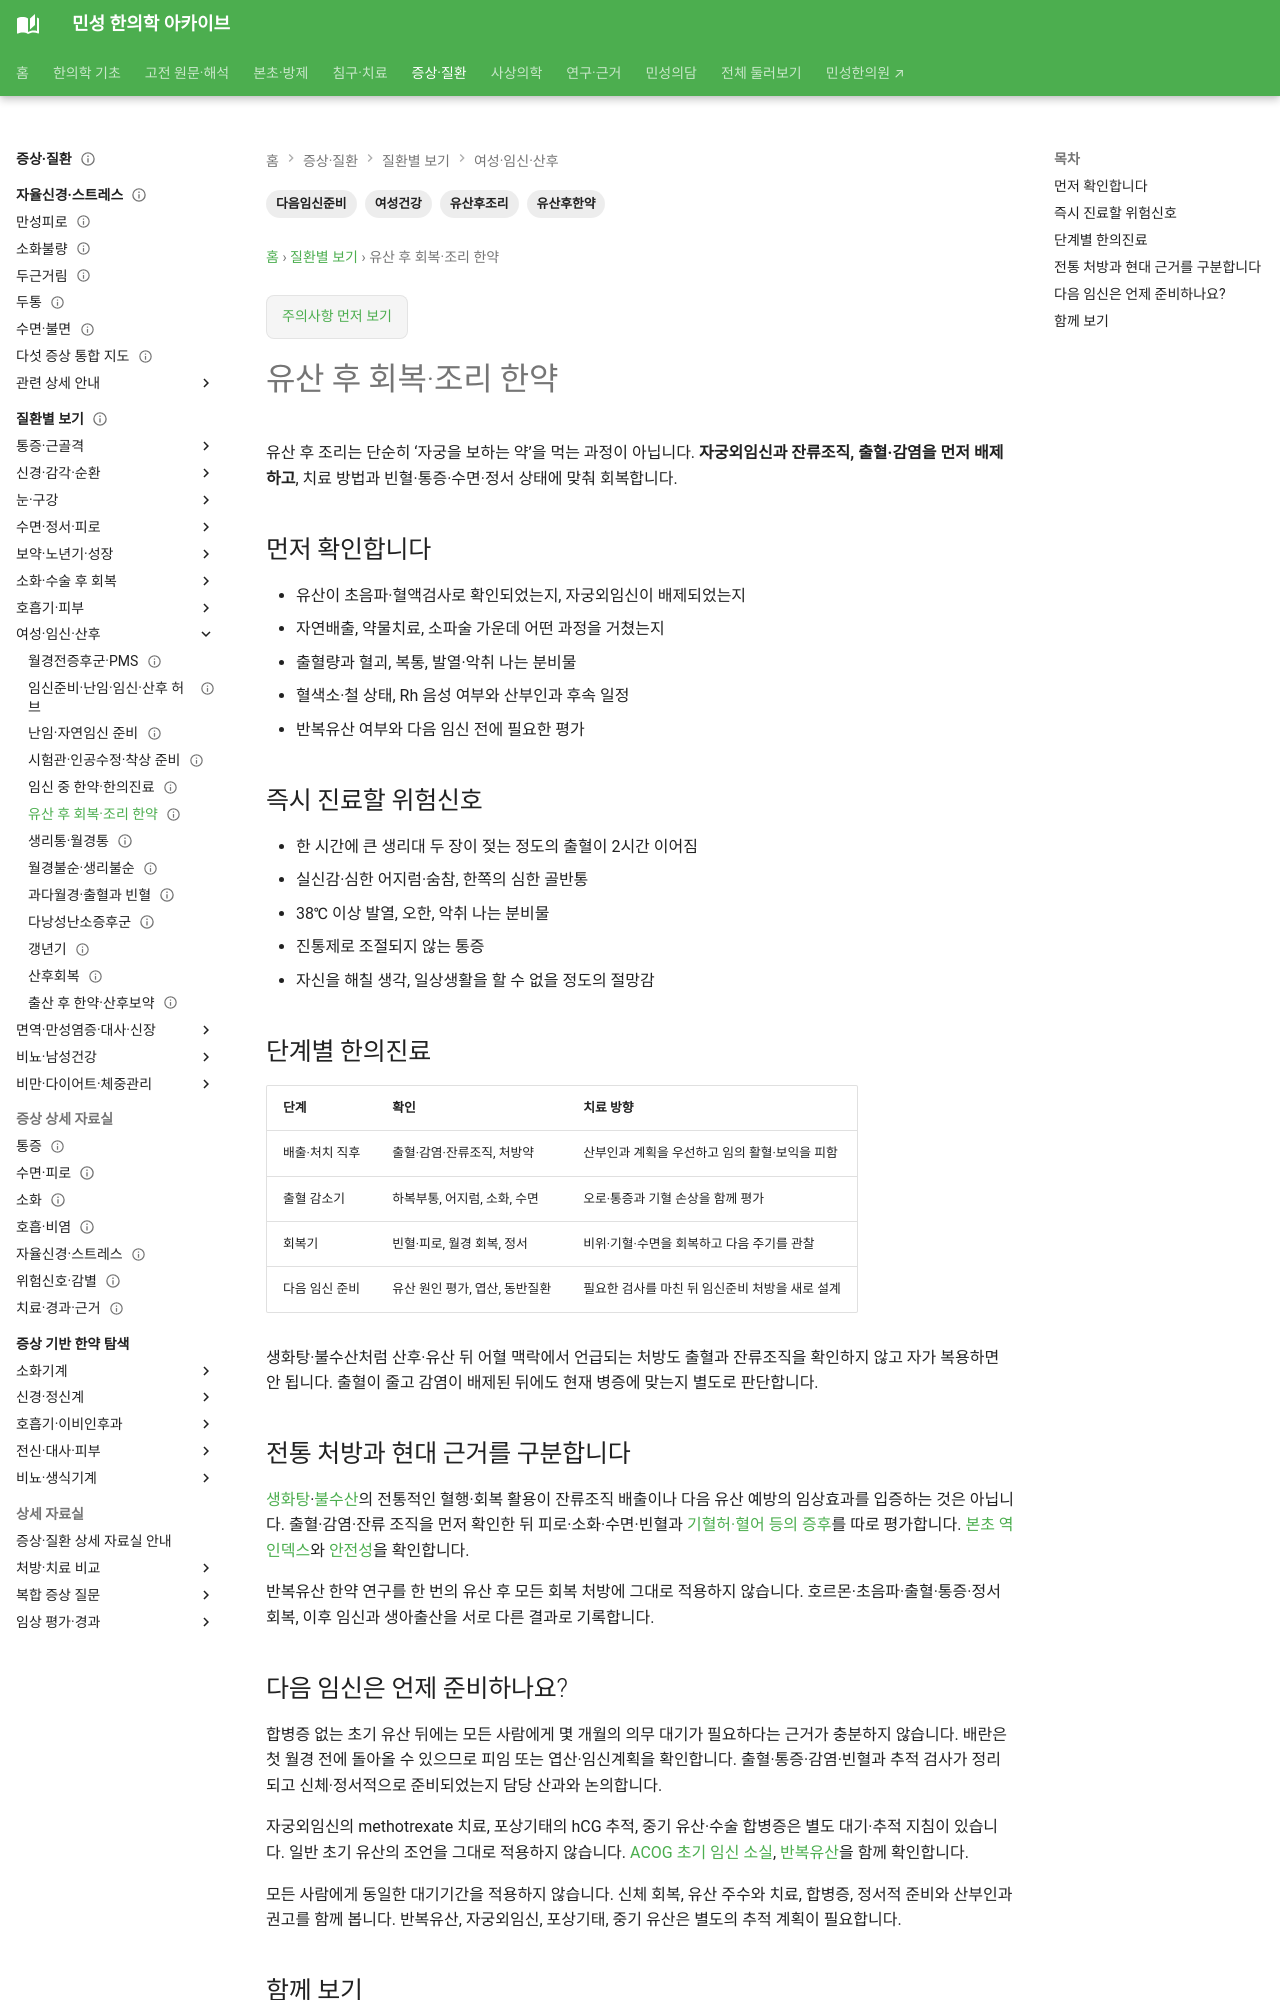

repository: joowon1111/minseong-korean-medicine-wiki · page: conditions/miscarriage-recovery/index.html · generator: mkdocs

---
title: 유산 후 회복·조리 한약
description: 자연유산·계류유산·약물·수술 처치 뒤 출혈과 감염을 확인하고 신체·정서 회복과 다음 임신 준비를 단계적으로 안내합니다.
tags: [유산후조리, 유산후한약, 다음임신준비, 여성건강]
status: 검토완료
last_reviewed: 2026-09-04
---

# 유산 후 회복·조리 한약

유산 후 조리는 단순히 ‘자궁을 보하는 약’을 먹는 과정이 아닙니다. **자궁외임신과 잔류조직, 출혈·감염을 먼저 배제하고**, 치료 방법과 빈혈·통증·수면·정서 상태에 맞춰 회복합니다.

## 먼저 확인합니다

- 유산이 초음파·혈액검사로 확인되었는지, 자궁외임신이 배제되었는지
- 자연배출, 약물치료, 소파술 가운데 어떤 과정을 거쳤는지
- 출혈량과 혈괴, 복통, 발열·악취 나는 분비물
- 혈색소·철 상태, Rh 음성 여부와 산부인과 후속 일정
- 반복유산 여부와 다음 임신 전에 필요한 평가

## 즉시 진료할 위험신호

- 한 시간에 큰 생리대 두 장이 젖는 정도의 출혈이 2시간 이어짐
- 실신감·심한 어지럼·숨참, 한쪽의 심한 골반통
- 38℃ 이상 발열, 오한, 악취 나는 분비물
- 진통제로 조절되지 않는 통증
- 자신을 해칠 생각, 일상생활을 할 수 없을 정도의 절망감

## 단계별 한의진료

| 단계 | 확인 | 치료 방향 |
|---|---|---|
| 배출·처치 직후 | 출혈·감염·잔류조직, 처방약 | 산부인과 계획을 우선하고 임의 활혈·보익을 피함 |
| 출혈 감소기 | 하복부통, 어지럼, 소화, 수면 | 오로·통증과 기혈 손상을 함께 평가 |
| 회복기 | 빈혈·피로, 월경 회복, 정서 | 비위·기혈·수면을 회복하고 다음 주기를 관찰 |
| 다음 임신 준비 | 유산 원인 평가, 엽산, 동반질환 | 필요한 검사를 마친 뒤 임신준비 처방을 새로 설계 |

생화탕·불수산처럼 산후·유산 뒤 어혈 맥락에서 언급되는 처방도 출혈과 잔류조직을 확인하지 않고 자가 복용하면 안 됩니다. 출혈이 줄고 감염이 배제된 뒤에도 현재 병증에 맞는지 별도로 판단합니다.

## 전통 처방과 현대 근거를 구분합니다

[생화탕](../formulas/saenghwa-tang.md)·[불수산](../formulas/bulsu-san.md)의 전통적인 혈행·회복 활용이 잔류조직 배출이나 다음 유산 예방의 임상효과를 입증하는 것은 아닙니다. 출혈·감염·잔류 조직을 먼저 확인한 뒤 피로·소화·수면·빈혈과 [기혈허·혈어 등의 증후](../womens-health/fertility-patterns.md)를 따로 평가합니다. [본초 역인덱스](../herbal-integrated/herbs-for-women.md)와 [안전성](../herbal-integrated/safety.md#fertility-pregnancy-safety)을 확인합니다.

반복유산 한약 연구를 한 번의 유산 후 모든 회복 처방에 그대로 적용하지 않습니다. 호르몬·초음파·출혈·통증·정서 회복, 이후 임신과 생아출산을 서로 다른 결과로 기록합니다.
